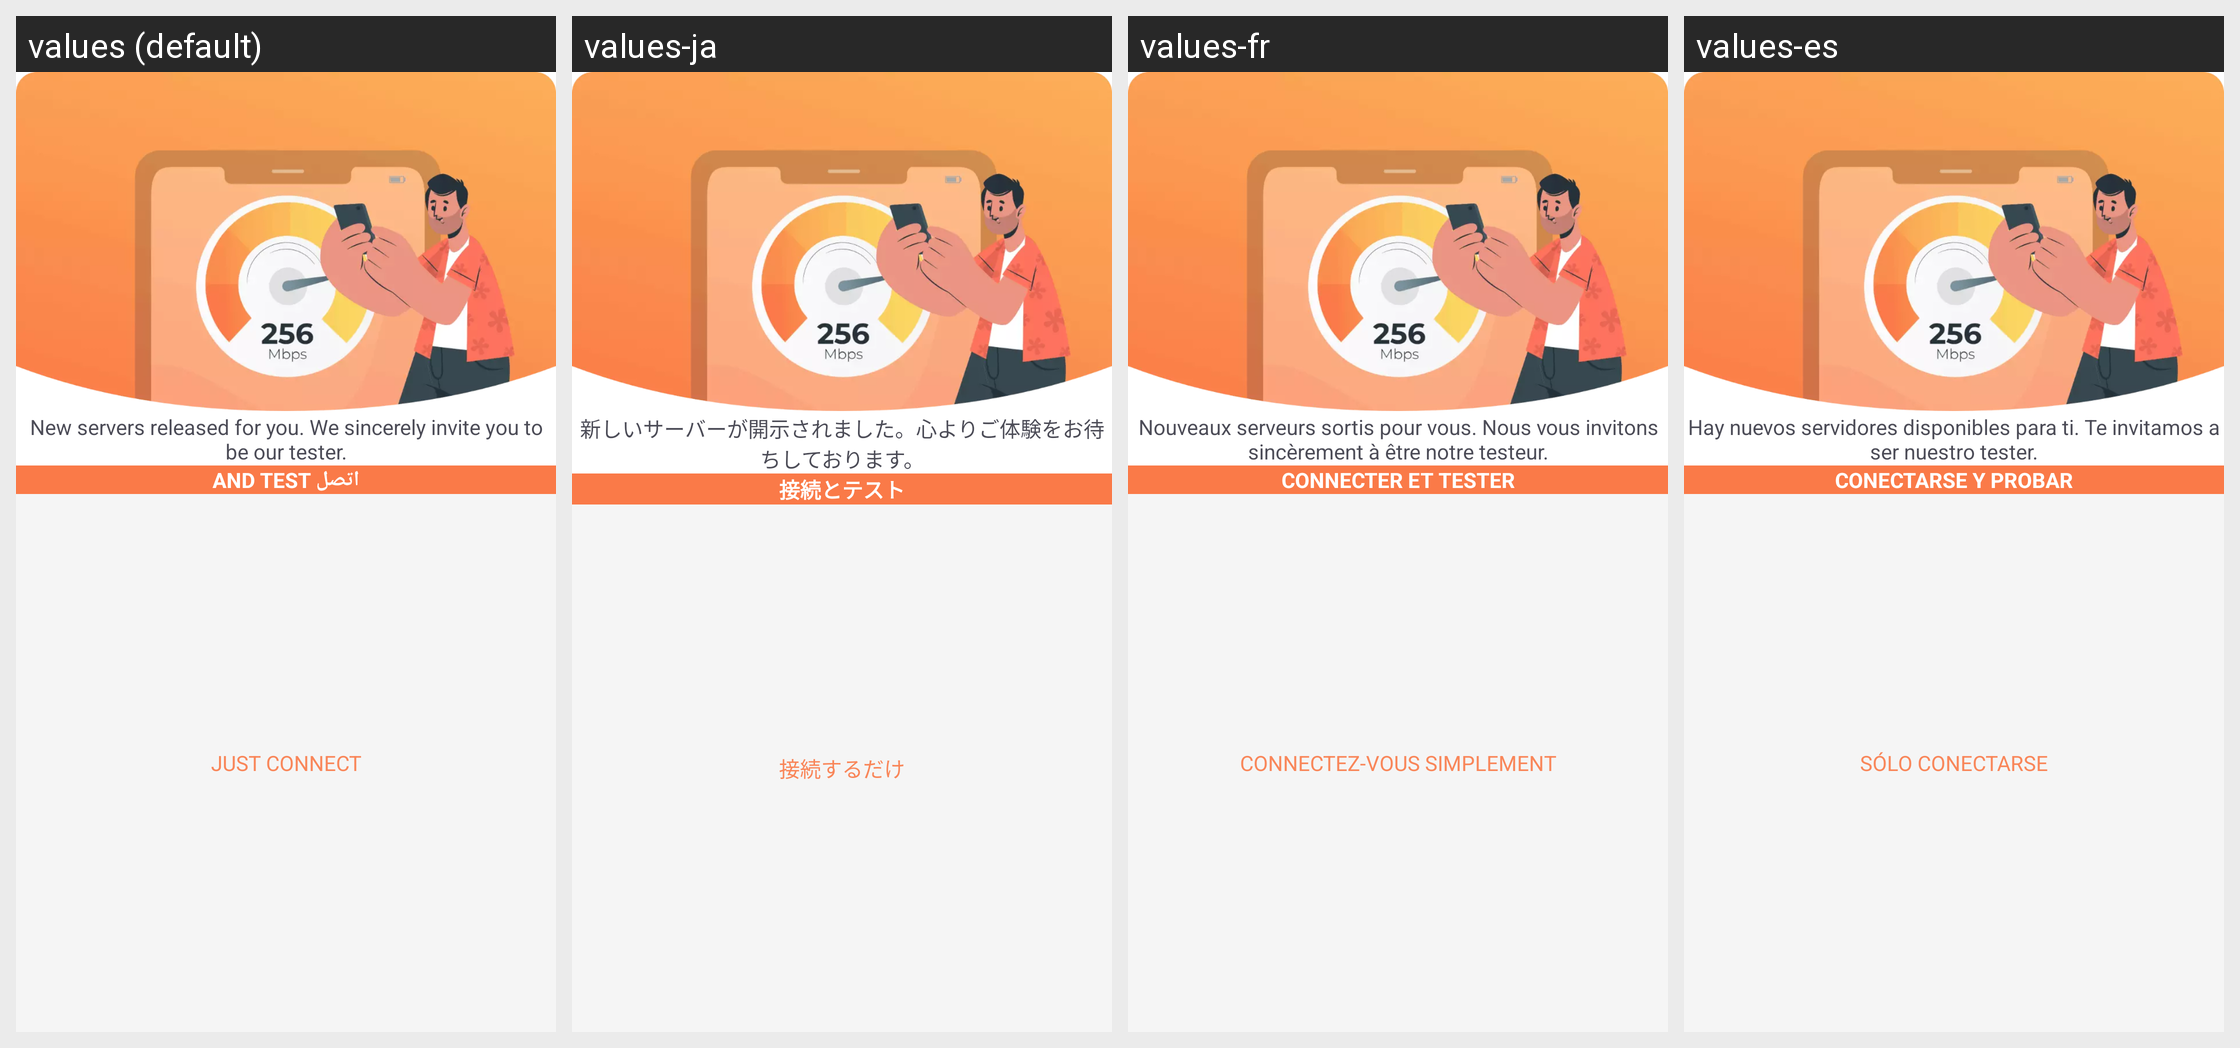

For this localized Android screen grid, give each drawn string resource with its value in every locale shown.
Android screen res/layout/dialog_st_connect.xml rendered under 4 locales, left to right: values (default), values-ja, values-fr, values-es. Device: Nexus 5 (rendered at 1080×1920; each locale shown at half size, 540×960, under a caption strip naming it); theme AppTheme.
Other locales in the repository, not shown: values-ar, values-bn, values-de, values-en, values-fa, values-hi, values-in, values-it, values-ko, values-ms, values-my, values-nl, values-pa, values-pl, values-pt, values-ru, values-th, values-tr, values-uk, values-ur, values-vi, values-zh-rCN, values-zh-rTW.
Strings drawn on this screen, with the default value and each locale's value (text and hints the layout hard-codes, and strings that could not be matched under every locale, appear in the picture but are not listed):

speed_connect_msg
  values: New servers released for you. We sincerely invite you to be our tester.
  values-ja: 新しいサーバーが開示されました。心よりご体験をお待ちしております。
  values-fr: Nouveaux serveurs sortis pour vous. Nous vous invitons sincèrement à être notre testeur.
  values-es: Hay nuevos servidores disponibles para ti. Te invitamos a ser nuestro tester.

speed_connect_test
  values: اتصل and test
  values-ja: 接続とテスト
  values-fr: Connecter et tester
  values-es: Conectarse y probar

speed_connect_only
  values: Just connect
  values-ja: 接続するだけ
  values-fr: Connectez-vous simplement
  values-es: Sólo conectarse
